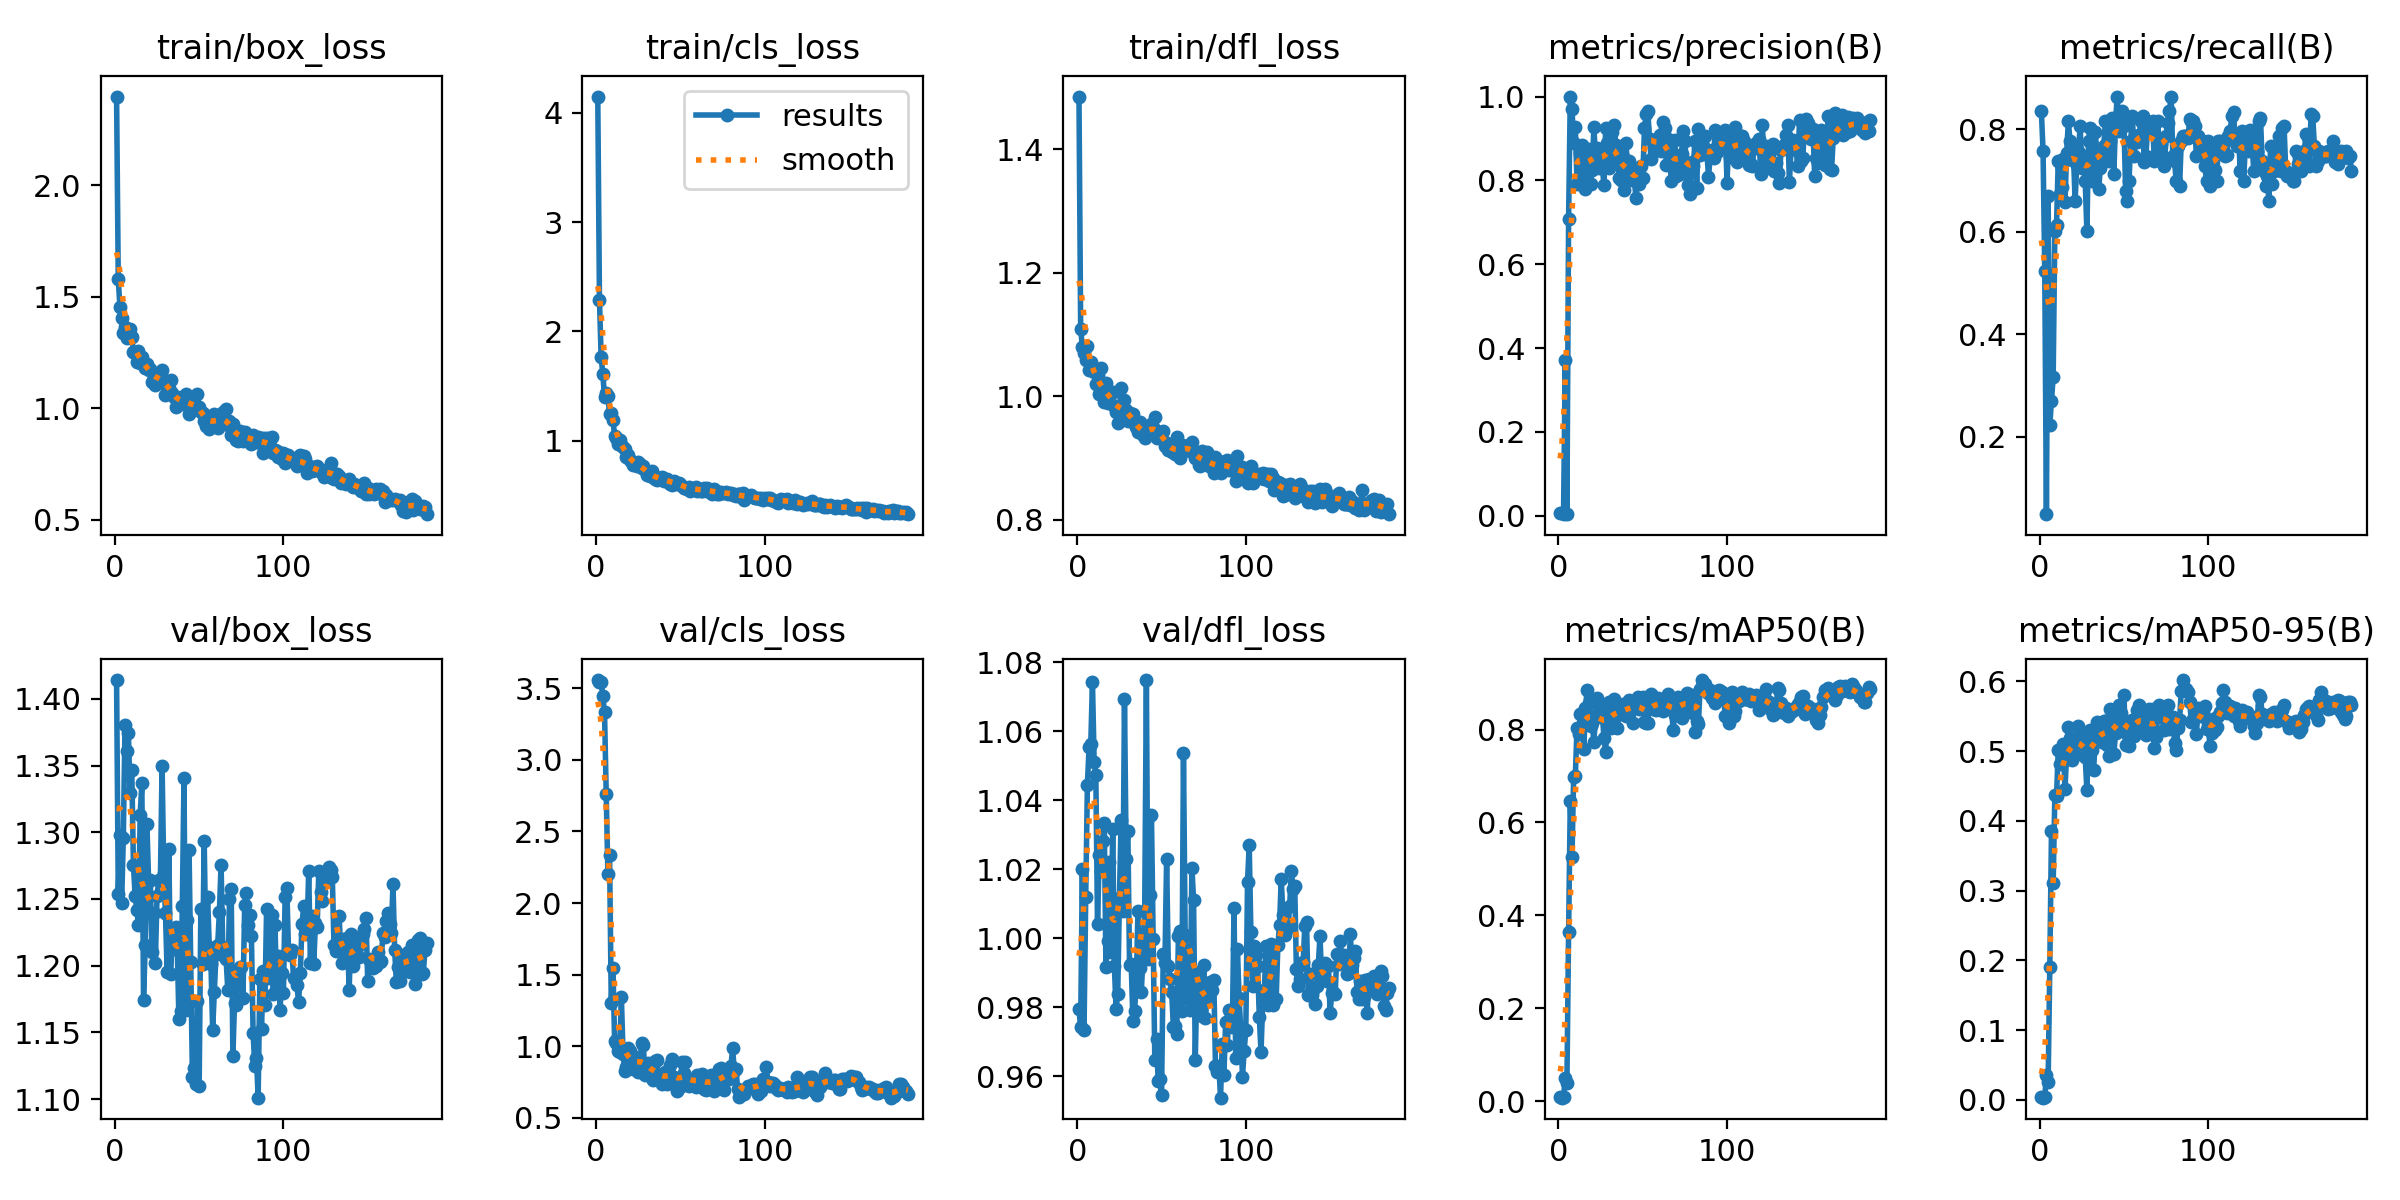

The file beside this chart, header and first rows:
epoch, time, train/box_loss, train/cls_loss, train/dfl_loss, metrics/precision(B), metrics/recall(B), metrics/mAP50(B), metrics/mAP50-95(B), val/box_loss, val/cls_loss, val/dfl_loss, lr/pg0, lr/pg1, lr/pg2
1, 2.265, 2.397, 4.15, 1.485, 0.00597, 0.8349, 0.00892, 0.00358, 1.414, 3.557, 0.9794, 0.00024, 0.00024, 0.00024
2, 3.927, 1.577, 2.29, 1.109, 0.00542, 0.7573, 0.00796, 0.00329, 1.254, 3.546, 0.9743, 0.0004975, 0.0004975, 0.0004975
3, 5.547, 1.454, 1.762, 1.08, 0.00375, 0.5243, 0.00964, 0.0047, 1.298, 3.544, 1.02, 0.0007525, 0.0007525, 0.0007525
4, 7.168, 1.402, 1.61, 1.071, 0.3719, 0.04854, 0.04934, 0.03559, 1.247, 3.443, 0.9735, 0.001005, 0.001005, 0.001005
5, 8.775, 1.337, 1.4, 1.059, 0.00479, 0.6699, 0.03934, 0.02557, 1.296, 3.331, 1.012, 0.001255, 0.001255, 0.001255
6, 10.39, 1.364, 1.44, 1.082, 0.7085, 0.2233, 0.3643, 0.1911, 1.381, 2.762, 1.045, 0.001502, 0.001502, 0.001502
7, 12, 1.314, 1.406, 1.042, 1, 0.2697, 0.6472, 0.3852, 1.361, 2.204, 1.056, 0.001747, 0.001747, 0.001747
8, 13.68, 1.329, 1.247, 1.055, 0.9703, 0.3171, 0.5256, 0.3103, 1.375, 2.334, 1.056, 0.001931, 0.001931, 0.001931
9, 15.25, 1.356, 1.253, 1.049, 0.8901, 0.6019, 0.6985, 0.4374, 1.33, 1.299, 1.074, 0.001921, 0.001921, 0.001921
10, 16.85, 1.32, 1.193, 1.039, 0.9266, 0.6126, 0.7004, 0.4355, 1.347, 1.549, 1.051, 0.001911, 0.001911, 0.001911
11, 18.44, 1.254, 1.041, 1.019, 0.7926, 0.7379, 0.804, 0.501, 1.275, 1.034, 1.047, 0.001901, 0.001901, 0.001901
12, 20.06, 1.246, 1.025, 1.035, 0.8031, 0.6732, 0.7914, 0.482, 1.252, 1.025, 1.004, 0.001891, 0.001891, 0.001891
13, 21.63, 1.208, 0.9717, 1.004, 0.8657, 0.6884, 0.8326, 0.4822, 1.242, 0.9635, 1.024, 0.001881, 0.001881, 0.001881
14, 23.22, 1.257, 1.005, 1.045, 0.8843, 0.7421, 0.8351, 0.5095, 1.231, 0.9577, 1.019, 0.001871, 0.001871, 0.001871
15, 24.87, 1.201, 0.9599, 1.003, 0.8392, 0.6585, 0.7572, 0.4453, 1.313, 1.346, 1.028, 0.001861, 0.001861, 0.001861
16, 26.48, 1.229, 0.9405, 0.9909, 0.7792, 0.754, 0.8462, 0.4956, 1.337, 0.9463, 1.033, 0.001852, 0.001852, 0.001852
17, 28.11, 1.202, 0.9202, 1.022, 0.868, 0.8155, 0.8845, 0.5345, 1.175, 0.8299, 0.9916, 0.001842, 0.001842, 0.001842
18, 29.73, 1.18, 0.8455, 0.989, 0.8749, 0.7767, 0.8562, 0.5191, 1.215, 0.8527, 0.9991, 0.001832, 0.001832, 0.001832
19, 31.36, 1.2, 0.864, 1.005, 0.792, 0.7394, 0.8082, 0.4872, 1.306, 0.9866, 1.022, 0.001822, 0.001822, 0.001822
20, 32.94, 1.172, 0.8208, 1.005, 0.8243, 0.7573, 0.8143, 0.5105, 1.263, 0.966, 0.9962, 0.001812, 0.001812, 0.001812
21, 34.51, 1.176, 0.8144, 1.006, 0.9274, 0.6602, 0.7723, 0.4942, 1.264, 0.8677, 1.032, 0.001802, 0.001802, 0.001802
22, 36.08, 1.117, 0.779, 0.9835, 0.8527, 0.7306, 0.8308, 0.5147, 1.21, 0.8418, 0.992, 0.001792, 0.001792, 0.001792
23, 37.65, 1.14, 0.7958, 0.9745, 0.8764, 0.7573, 0.8685, 0.5366, 1.24, 0.9228, 0.9795, 0.001782, 0.001782, 0.001782
24, 39.27, 1.102, 0.7693, 0.9563, 0.83, 0.8058, 0.8492, 0.5269, 1.202, 0.8709, 0.9838, 0.001772, 0.001772, 0.001772
25, 40.94, 1.131, 0.7998, 0.9785, 0.8716, 0.7248, 0.8258, 0.5126, 1.252, 0.8232, 1.012, 0.001762, 0.001762, 0.001762
26, 42.51, 1.157, 0.787, 1.013, 0.8313, 0.7476, 0.8324, 0.5084, 1.264, 0.8499, 1.034, 0.001752, 0.001752, 0.001752
27, 44.08, 1.145, 0.7494, 0.9635, 0.7882, 0.699, 0.7816, 0.4914, 1.264, 1.02, 1.008, 0.001743, 0.001743, 0.001743
28, 45.67, 1.173, 0.7632, 0.9943, 0.9253, 0.6008, 0.751, 0.4442, 1.35, 1.012, 1.069, 0.001733, 0.001733, 0.001733
29, 47.23, 1.124, 0.7289, 0.9782, 0.889, 0.7778, 0.8517, 0.5194, 1.27, 0.7978, 1.023, 0.001723, 0.001723, 0.001723
30, 48.79, 1.06, 0.6888, 0.9606, 0.8296, 0.8036, 0.8588, 0.5297, 1.239, 0.8168, 1.031, 0.001713, 0.001713, 0.001713
31, 50.36, 1.095, 0.7066, 0.9726, 0.8463, 0.699, 0.8037, 0.5021, 1.195, 0.8812, 0.9924, 0.001703, 0.001703, 0.001703
32, 51.94, 1.093, 0.6733, 0.9658, 0.9166, 0.7471, 0.8257, 0.4723, 1.287, 0.8676, 0.9925, 0.001693, 0.001693, 0.001693
33, 53.5, 1.126, 0.7246, 0.9714, 0.9317, 0.7947, 0.8663, 0.5207, 1.193, 0.7794, 0.9762, 0.001683, 0.001683, 0.001683
34, 55.06, 1.07, 0.6624, 0.955, 0.8852, 0.7485, 0.8423, 0.5417, 1.221, 0.7667, 0.9791, 0.001673, 0.001673, 0.001673
35, 56.65, 1.05, 0.6515, 0.9502, 0.8758, 0.6843, 0.8041, 0.516, 1.212, 0.9005, 0.9869, 0.001663, 0.001663, 0.001663
36, 58.23, 1.007, 0.6408, 0.9424, 0.8056, 0.7244, 0.842, 0.5294, 1.229, 0.9019, 1.008, 0.001654, 0.001654, 0.001654
37, 59.81, 1.037, 0.6606, 0.9579, 0.8, 0.7573, 0.8341, 0.5126, 1.213, 0.7854, 0.9916, 0.001644, 0.001644, 0.001644
38, 61.39, 1.023, 0.6596, 0.9417, 0.8552, 0.767, 0.8539, 0.5431, 1.16, 0.7778, 0.9846, 0.001634, 0.001634, 0.001634
39, 62.97, 1.048, 0.6694, 0.9376, 0.7778, 0.8157, 0.8448, 0.5432, 1.166, 0.7366, 0.9949, 0.001624, 0.001624, 0.001624
40, 64.59, 1.02, 0.6251, 0.9324, 0.8886, 0.7742, 0.8293, 0.5091, 1.244, 0.7696, 1.008, 0.001614, 0.001614, 0.001614
41, 66.17, 1.046, 0.6444, 0.9399, 0.8354, 0.7389, 0.8403, 0.4923, 1.34, 0.8184, 1.075, 0.001604, 0.001604, 0.001604
42, 67.82, 1.066, 0.6514, 0.9403, 0.8458, 0.7767, 0.8644, 0.5603, 1.166, 0.7334, 0.9942, 0.001594, 0.001594, 0.001594
43, 69.42, 1.025, 0.6338, 0.9491, 0.8014, 0.8227, 0.8585, 0.5415, 1.234, 0.766, 1.013, 0.001584, 0.001584, 0.001584
44, 71, 0.9753, 0.6037, 0.9554, 0.812, 0.713, 0.8139, 0.496, 1.286, 0.8678, 1.036, 0.001574, 0.001574, 0.001574
45, 72.57, 1.014, 0.5934, 0.9507, 0.7998, 0.8155, 0.8511, 0.5258, 1.203, 0.9146, 0.9998, 0.001564, 0.001564, 0.001564
46, 74.12, 1.028, 0.6294, 0.9658, 0.7577, 0.8641, 0.8569, 0.5476, 1.117, 0.788, 0.9648, 0.001554, 0.001554, 0.001554
47, 75.7, 1.013, 0.6138, 0.933, 0.8083, 0.7961, 0.8709, 0.5656, 1.124, 0.76, 0.971, 0.001545, 0.001545, 0.001545
48, 77.31, 1.007, 0.6061, 0.9401, 0.7921, 0.8138, 0.8438, 0.5545, 1.111, 0.6885, 0.9586, 0.001535, 0.001535, 0.001535
49, 78.88, 1.065, 0.614, 0.9427, 0.8348, 0.8349, 0.8515, 0.5323, 1.174, 0.7275, 0.9592, 0.001525, 0.001525, 0.001525
50, 80.45, 1.005, 0.6065, 0.9404, 0.8061, 0.8072, 0.869, 0.5805, 1.109, 0.714, 0.9545, 0.001515, 0.001515, 0.001515
51, 82.02, 0.9851, 0.5878, 0.9433, 0.9242, 0.6796, 0.8167, 0.5083, 1.243, 0.8871, 0.9955, 0.001505, 0.001505, 0.001505
52, 83.62, 0.978, 0.57, 0.9187, 0.9579, 0.6602, 0.8138, 0.5249, 1.201, 0.8152, 0.9928, 0.001495, 0.001495, 0.001495
53, 85.2, 0.944, 0.5642, 0.9249, 0.965, 0.699, 0.8149, 0.5073, 1.293, 0.8911, 1.023, 0.001485, 0.001485, 0.001485
54, 86.84, 0.9193, 0.5585, 0.9136, 0.8989, 0.777, 0.8593, 0.5374, 1.21, 0.7559, 0.9919, 0.001475, 0.001475, 0.001475
55, 88.53, 0.9416, 0.5741, 0.9135, 0.8502, 0.8252, 0.8754, 0.5444, 1.252, 0.7208, 0.9881, 0.001465, 0.001465, 0.001465
56, 90.36, 0.9051, 0.539, 0.9091, 0.8952, 0.7476, 0.8448, 0.5209, 1.214, 0.7596, 0.9845, 0.001455, 0.001455, 0.001455
57, 92.06, 0.951, 0.5554, 0.9129, 0.8895, 0.7864, 0.8549, 0.5286, 1.201, 0.7463, 0.9743, 0.001446, 0.001446, 0.001446
58, 93.75, 0.9464, 0.5617, 0.9064, 0.8789, 0.7754, 0.843, 0.5587, 1.152, 0.7452, 0.9746, 0.001436, 0.001436, 0.001436
59, 95.46, 0.9718, 0.5761, 0.9333, 0.8807, 0.7881, 0.8672, 0.5661, 1.18, 0.7175, 0.9722, 0.001426, 0.001426, 0.001426
60, 97.06, 0.9463, 0.5404, 0.9068, 0.9073, 0.8155, 0.8575, 0.5412, 1.208, 0.8007, 1.001, 0.001416, 0.001416, 0.001416
... 125 more rows
